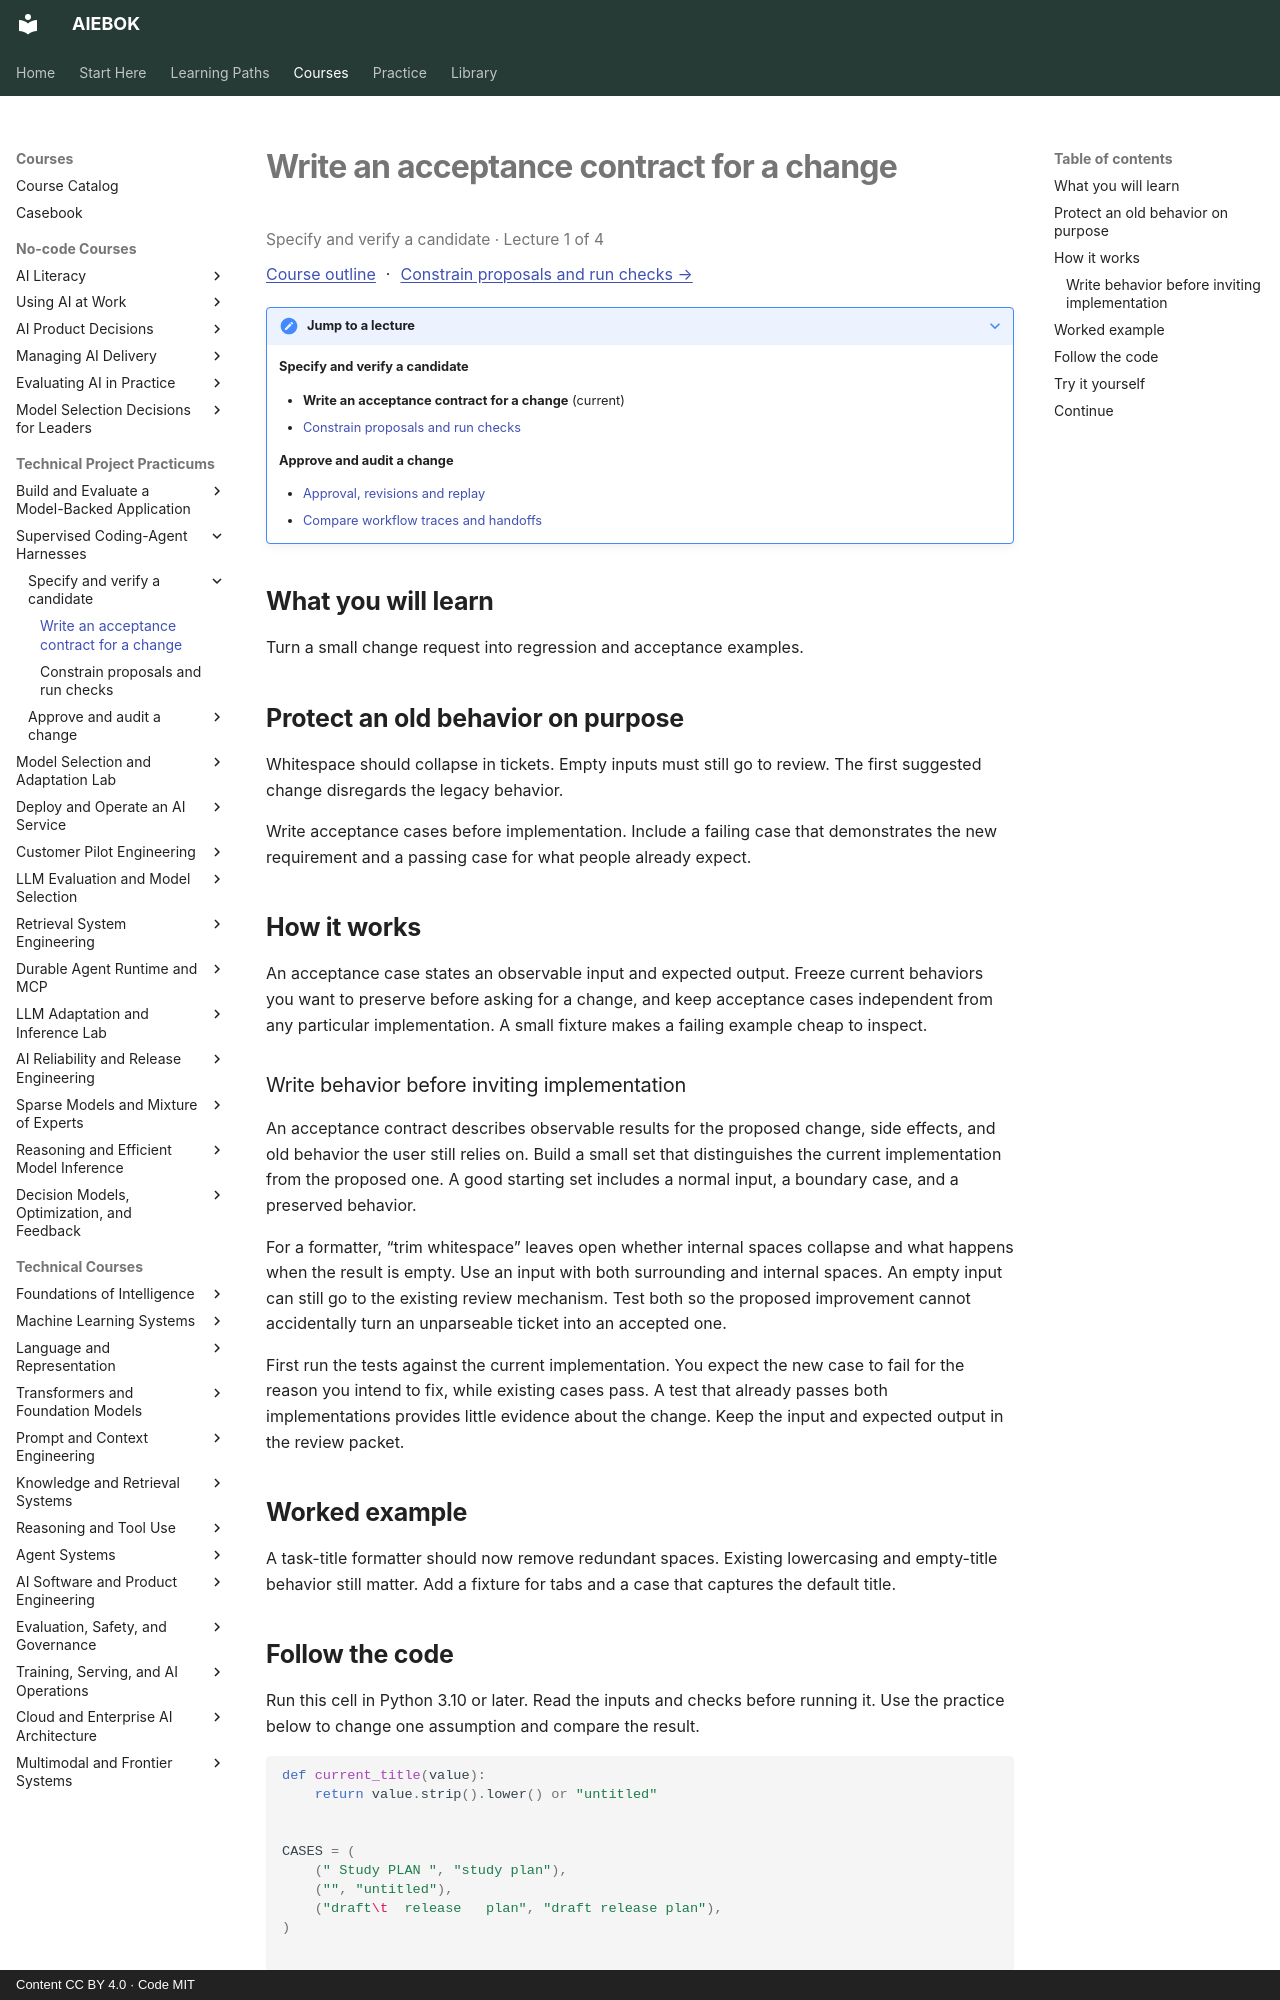

repository: mahalingam-inapp/aiebok · page: courses/supervised-coding-harness/01-write-an-acceptance-contract-for-a-change/index.html · generator: mkdocs · copyright: Content CC BY 4.0 · Code MIT

# Write an acceptance contract for a change

<p class="study-position" data-course="supervised-coding-harness" data-lecture="01-write-an-acceptance-contract-for-a-change.md">Specify and verify a candidate · Lecture 1 of 4</p>

[Course outline](index.md#course-outline){ .study-overview } · [Constrain proposals and run checks →](02-constrain-proposals-and-run-checks.md)
{: .study-directions }

??? note "Jump to a lecture"

    **Specify and verify a candidate**

    - **Write an acceptance contract for a change** (current)
    - [Constrain proposals and run checks](02-constrain-proposals-and-run-checks.md)

    **Approve and audit a change**

    - [Approval, revisions and replay](03-approval-revisions-and-replay.md)
    - [Compare workflow traces and handoffs](04-compare-workflow-traces-and-handoffs.md)

## What you will learn

Turn a small change request into regression and acceptance examples.

## Protect an old behavior on purpose

Whitespace should collapse in tickets. Empty inputs must still go to review. The first suggested change disregards the legacy behavior.

Write acceptance cases before implementation. Include a failing case that demonstrates the new requirement and a passing case for what people already expect.

## How it works

An acceptance case states an observable input and expected output. Freeze current behaviors you want to preserve before asking for a change, and keep acceptance cases independent from any particular implementation. A small fixture makes a failing example cheap to inspect.

### Write behavior before inviting implementation

An acceptance contract describes observable results for the proposed change, side effects, and old behavior the user still relies on. Build a small set that distinguishes the current implementation from the proposed one. A good starting set includes a normal input, a boundary case, and a preserved behavior.

For a formatter, “trim whitespace” leaves open whether internal spaces collapse and what happens when the result is empty. Use an input with both surrounding and internal spaces. An empty input can still go to the existing review mechanism. Test both so the proposed improvement cannot accidentally turn an unparseable ticket into an accepted one.

First run the tests against the current implementation. You expect the new case to fail for the reason you intend to fix, while existing cases pass. A test that already passes both implementations provides little evidence about the change. Keep the input and expected output in the review packet.

## Worked example

A task-title formatter should now remove redundant spaces. Existing lowercasing and empty-title behavior still matter. Add a fixture for tabs and a case that captures the default title.
